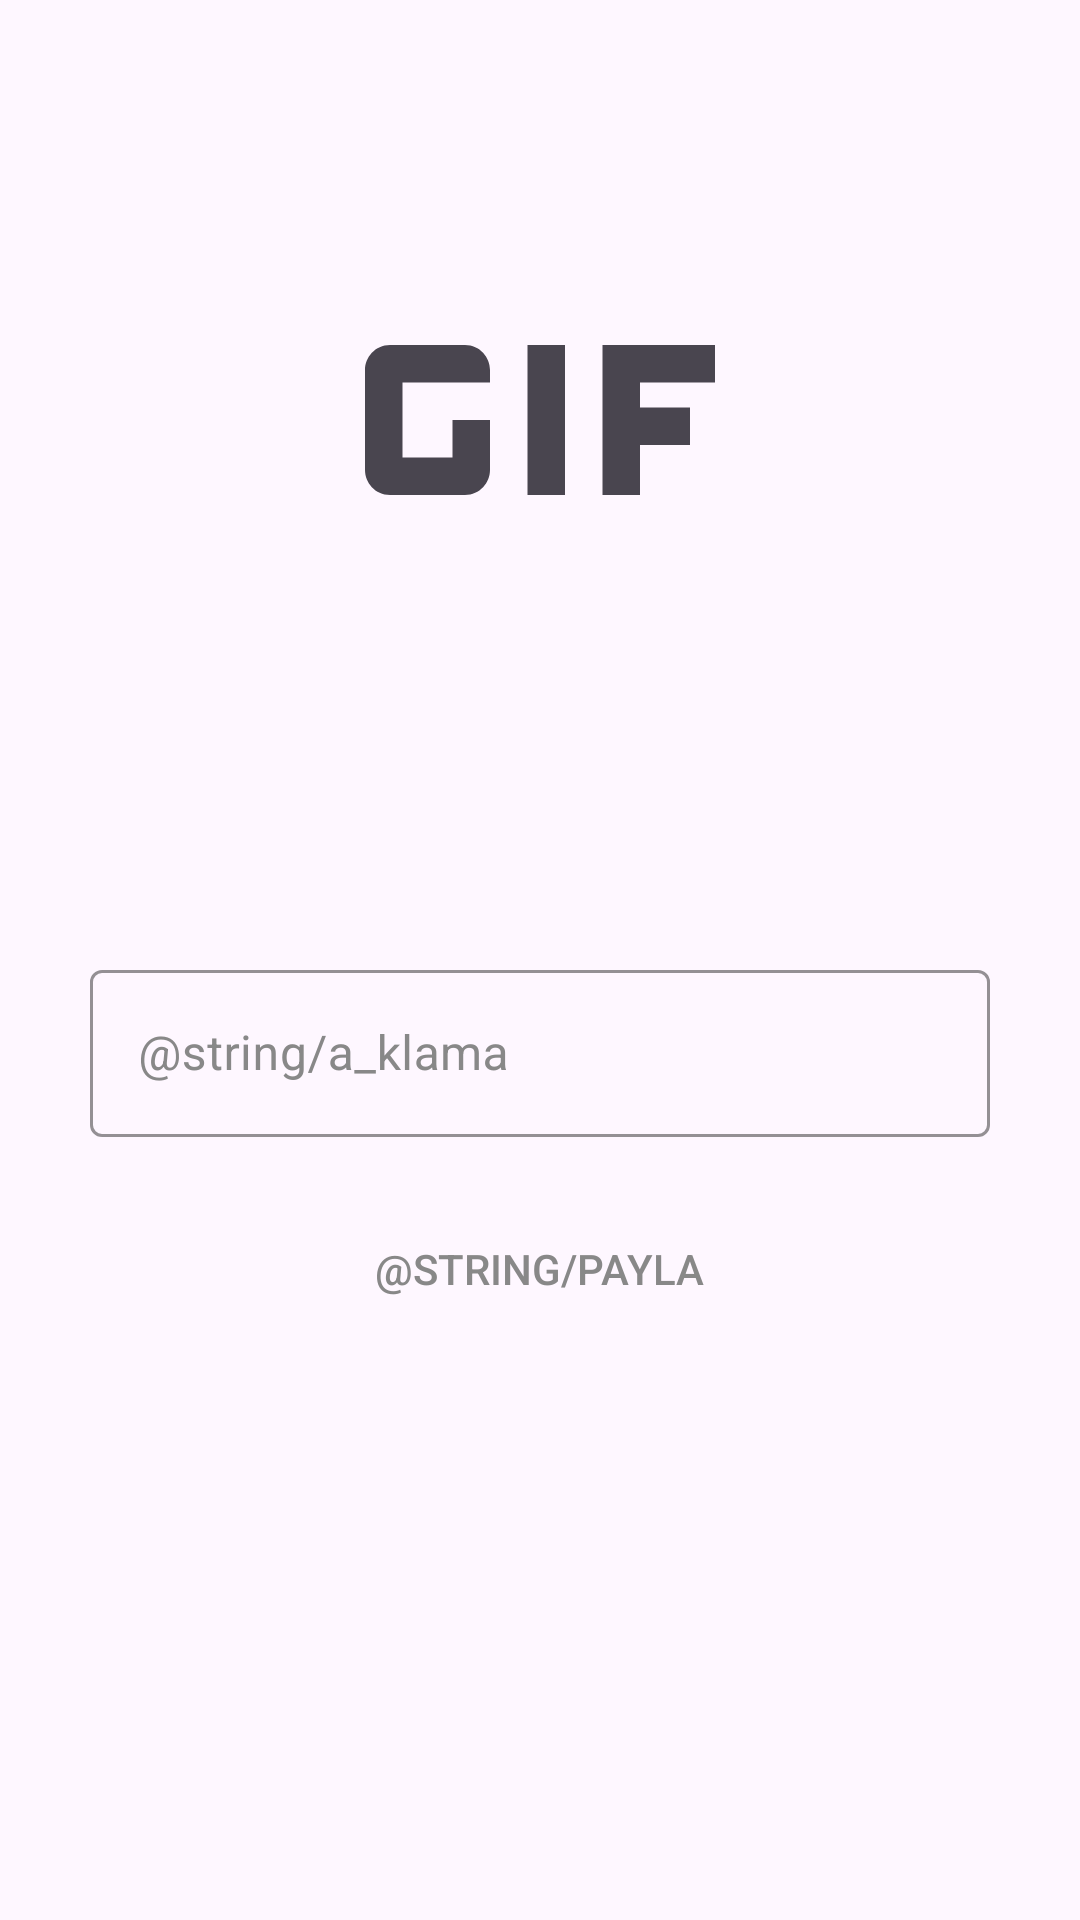

Android layout source for this screen:
<!-- AndroidManifest.xml: application theme Theme.PShare -->
<!-- res/layout/activity_gif_share.xml -->
<?xml version="1.0" encoding="utf-8"?>
<RelativeLayout xmlns:android="http://schemas.android.com/apk/res/android"
    xmlns:app="http://schemas.android.com/apk/res-auto"
    xmlns:tools="http://schemas.android.com/tools"
    android:layout_width="match_parent"
    android:layout_height="match_parent"
    tools:context=".GifShareActivity">

    <ImageView
        android:id="@+id/imageGifID"
        android:layout_width="200dp"
        android:layout_height="200dp"
        android:layout_centerHorizontal="true"
        android:layout_marginTop="40dp"
        android:src="@drawable/ic_baseline_gif_24" />


    <ProgressBar
        android:id="@+id/progress_circularGIF"
        android:layout_width="wrap_content"
        android:layout_height="wrap_content"
        android:layout_below="@id/imageGifID"
        android:layout_centerHorizontal="true"
        android:layout_marginTop="10dp"
        android:visibility="invisible" />

    <com.google.android.material.textfield.TextInputLayout
        android:id="@+id/yorumGIFLayout"
        style="@style/Widget.MaterialComponents.TextInputLayout.OutlinedBox"
        android:layout_width="300dp"
        android:layout_height="wrap_content"
        android:layout_below="@id/progress_circularGIF"
        android:layout_centerHorizontal="true"
        android:layout_marginTop="20dp"
        android:hint="@string/a_klama"
        android:textColorHint="@color/gri"
        app:boxStrokeColor="@color/mavi"
        tools:targetApi="p">

        <com.google.android.material.textfield.TextInputEditText
            android:id="@+id/yorumGIFText"
            android:layout_width="match_parent"
            android:layout_height="wrap_content" />

    </com.google.android.material.textfield.TextInputLayout>

    <Button
        android:id="@+id/paylasGIFButton"
        style="@style/Widget.AppCompat.Button.Borderless"
        android:layout_width="wrap_content"
        android:layout_height="wrap_content"
        android:layout_below="@id/yorumGIFLayout"
        android:layout_centerHorizontal="true"
        android:layout_margin="20dp"
        android:text="@string/payla"
        android:textColor="@color/gri" />

</RelativeLayout>
<!-- resources referenced by this layout -->
<resources>
  <color name="gri">#888888</color>
  <color name="mavi">#00DCC7</color>
  <!-- drawable ic_baseline_gif_24 (drawable) -->
  <vector xmlns:android="http://schemas.android.com/apk/res/android"
      android:width="24dp"
      android:height="24dp"
      android:tint="?attr/colorControlNormal"
      android:viewportWidth="24"
      android:viewportHeight="24">
      <path
          android:fillColor="@android:color/white"
          android:pathData="M11.5,9h1.5v6h-1.5z" />
      <path
          android:fillColor="@android:color/white"
          android:pathData="M9,9H6c-0.6,0 -1,0.5 -1,1v4c0,0.5 0.4,1 1,1h3c0.6,0 1,-0.5 1,-1v-2H8.5v1.5h-2v-3H10V10C10,9.5 9.6,9 9,9z" />
      <path
          android:fillColor="@android:color/white"
          android:pathData="M19,10.5l0,-1.5l-4.5,0l0,6l1.5,0l0,-2l2,0l0,-1.5l-2,0l0,-1z" />
  </vector>
  <style name="Theme.PShare" parent="Theme.Material3.DayNight">
          
          <item name="colorPrimary">#2357DD</item>
          <item name="colorPrimaryVariant">#32C5FF</item>
          <item name="colorAccent">#F73757</item>
  
          <item name="colorOnPrimary">@color/white</item>
          
          <item name="colorSecondary">#32C5FF</item>
          <item name="colorSecondaryVariant">#6D58FC</item>
          <item name="colorOnSecondary">@color/black</item>
          
          <item name="android:statusBarColor">?attr/colorPrimaryVariant</item>
          
      </style>
  <color name="white">#FFFFFFFF</color>
  <color name="black">#FF000000</color>
</resources>
